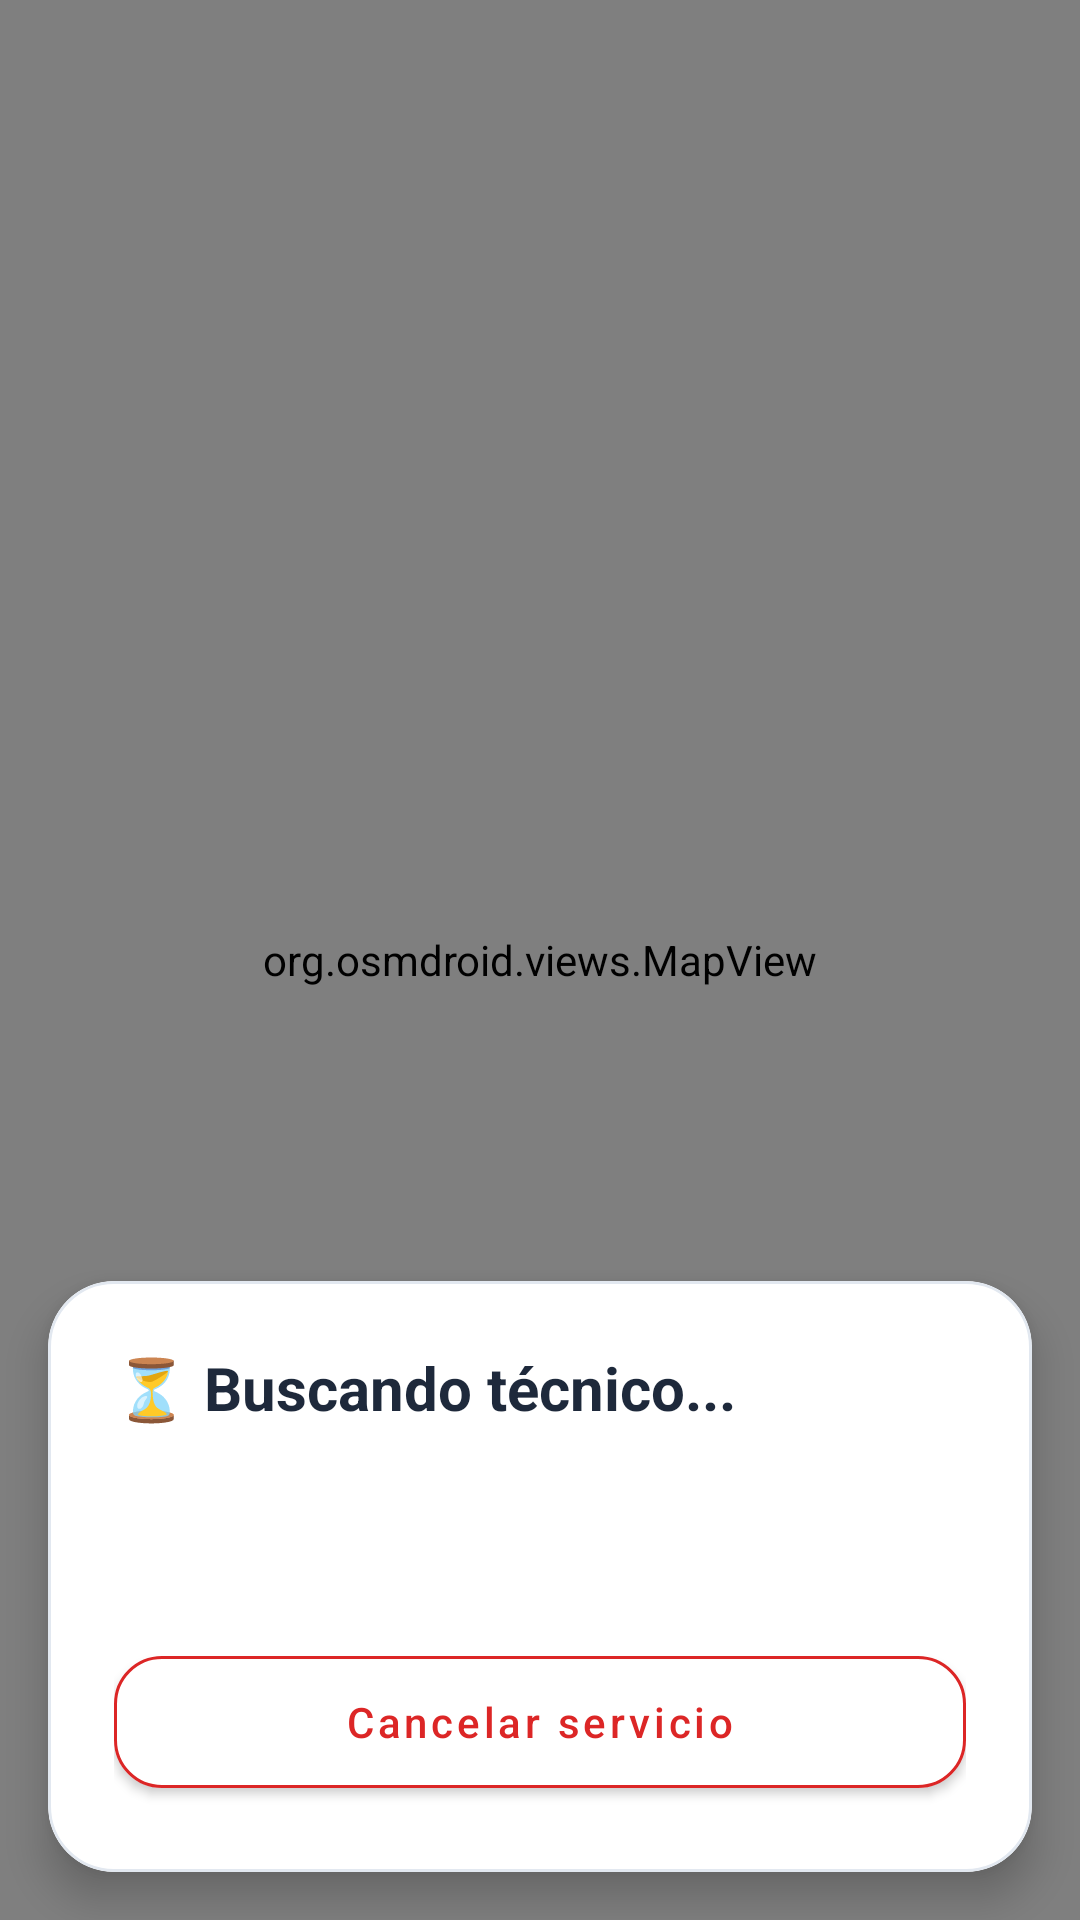

Reconstruct the res/layout file that produces this screen, plus the resources it refers to.
<!-- AndroidManifest.xml: application theme Theme.MyApplicationFeria -->
<!-- res/layout/fragment_viaje.xml -->
<?xml version="1.0" encoding="utf-8"?>
<FrameLayout xmlns:android="http://schemas.android.com/apk/res/android"
    xmlns:app="http://schemas.android.com/apk/res-auto"
    android:layout_width="match_parent"
    android:layout_height="match_parent">

    <org.osmdroid.views.MapView
        android:id="@+id/mapViewViaje"
        android:layout_width="match_parent"
        android:layout_height="match_parent" />

    <com.google.android.material.card.MaterialCardView
        android:layout_width="match_parent"
        android:layout_height="wrap_content"
        android:layout_gravity="bottom"
        android:layout_margin="16dp"
        app:cardCornerRadius="22dp"
        app:cardElevation="8dp"
        app:cardBackgroundColor="@color/surface">

        <LinearLayout
            android:layout_width="match_parent"
            android:layout_height="wrap_content"
            android:orientation="vertical"
            android:padding="22dp">

            <TextView
                android:id="@+id/tvEstado"
                android:layout_width="match_parent"
                android:layout_height="wrap_content"
                android:text="⏳ Buscando técnico..."
                android:textColor="@color/text_primary"
                android:textSize="20sp"
                android:textStyle="bold"
                android:layout_marginBottom="10dp" />

            <TextView
                android:id="@+id/tvTecnico"
                android:layout_width="match_parent"
                android:layout_height="wrap_content"
                android:text=""
                android:textColor="@color/primary"
                android:textSize="15sp"
                android:textStyle="bold"
                android:visibility="gone"
                android:layout_marginBottom="8dp" />

            <TextView
                android:id="@+id/tvDescripcionServicio"
                android:layout_width="match_parent"
                android:layout_height="wrap_content"
                android:text=""
                android:textColor="@color/text_secondary"
                android:textSize="14sp"
                android:layout_marginBottom="6dp" />

            <TextView
                android:id="@+id/tvMetodoPago"
                android:layout_width="match_parent"
                android:layout_height="wrap_content"
                android:text=""
                android:textColor="@color/text_secondary"
                android:textSize="14sp"
                android:layout_marginBottom="16dp" />

            <com.google.android.material.button.MaterialButton
                android:id="@+id/btnCancelarServicio"
                android:layout_width="match_parent"
                android:layout_height="56dp"
                android:text="Cancelar servicio"
                android:textAllCaps="false"
                app:cornerRadius="16dp"
                app:strokeColor="@color/danger"
                app:strokeWidth="1dp"
                app:backgroundTint="@color/surface"
                android:textColor="@color/danger" />

        </LinearLayout>

    </com.google.android.material.card.MaterialCardView>

</FrameLayout>
<!-- resources referenced by this layout -->
<resources>
  <color name="danger">#DC2626</color>
  <color name="primary">#0F766E</color>
  <color name="surface">#FFFFFF</color>
  <color name="text_primary">#1E293B</color>
  <color name="text_secondary">#64748B</color>
  <style name="Theme.MyApplicationFeria" parent="Theme.MaterialComponents.Light.NoActionBar">
  
          
          <item name="colorPrimary">@color/primary</item>
          <item name="colorPrimaryVariant">@color/primary_dark</item>
          <item name="colorOnPrimary">@color/white</item>
  
          
          <item name="colorSecondary">@color/secondary</item>
          <item name="colorSecondaryVariant">@color/secondary_dark</item>
          <item name="colorOnSecondary">@color/white</item>
  
          
          <item name="android:windowBackground">@color/background</item>
  
          
          <item name="android:statusBarColor">@color/primary_dark</item>
  
          
          <item name="android:navigationBarColor">@color/white</item>
  
          
          <item name="materialCardViewStyle">@style/AppCardStyle</item>
  
          
          <item name="materialButtonStyle">@style/AppButtonStyle</item>
  
      </style>
  <color name="primary_dark">#115E59</color>
  <color name="white">#FFFFFFFF</color>
  <color name="secondary">#14B8A6</color>
  <color name="secondary_dark">#0D9488</color>
  <color name="background">#F8FAFC</color>
  <style name="AppCardStyle" parent="Widget.MaterialComponents.CardView">
  
          <item name="cardCornerRadius">16dp</item>
          <item name="cardElevation">4dp</item>
          <item name="strokeColor">@color/border</item>
          <item name="strokeWidth">1dp</item>
  
      </style>
  <style name="AppButtonStyle" parent="Widget.MaterialComponents.Button">
  
          <item name="cornerRadius">14dp</item>
          <item name="android:textAllCaps">false</item>
          <item name="backgroundTint">@color/primary</item>
          <item name="android:textColor">@color/white</item>
  
      </style>
  <color name="border">#E2E8F0</color>
</resources>
